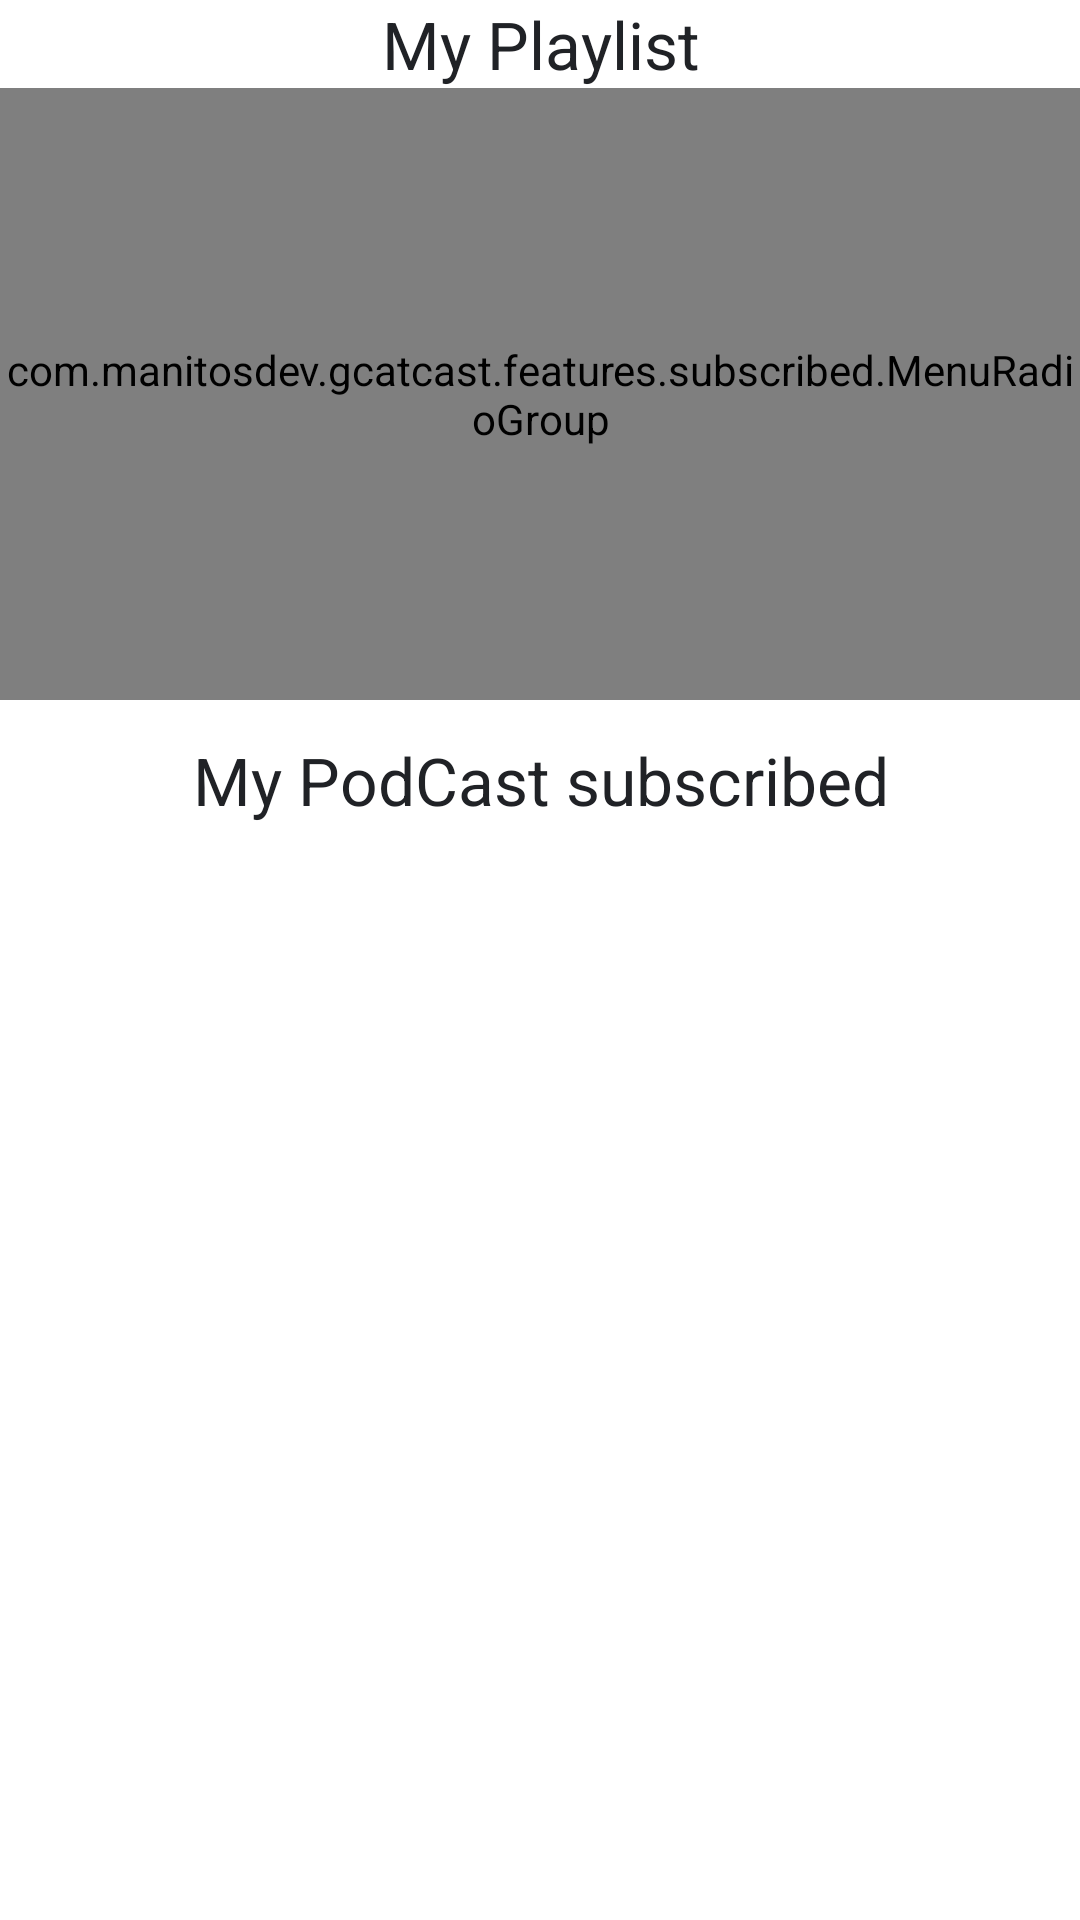

Here is an Android app screen rendered from its layout file. Give the layout XML and the strings, colors and styles it references.
<!-- AndroidManifest.xml: application theme Theme.GCat -->
<!-- res/layout/subscribed_fragment.xml -->
<?xml version="1.0" encoding="utf-8"?>
<androidx.constraintlayout.widget.ConstraintLayout xmlns:android="http://schemas.android.com/apk/res/android"
    xmlns:app="http://schemas.android.com/apk/res-auto"
    xmlns:tools="http://schemas.android.com/tools"
    android:layout_width="match_parent"
    android:layout_height="match_parent"
    tools:context=".features.subscribed.SubscribedFragment">

    <com.manitosdev.gcatcast.features.subscribed.MenuRadioGroup
        android:id="@+id/radioSelectionGroup"
        android:layout_width="0dp"
        android:layout_height="0dp"
        android:background="@color/colorErrorInverse"
        app:layout_constraintBottom_toBottomOf="@+id/subscribedPlaylistSectionRecycler"
        app:layout_constraintEnd_toEndOf="parent"
        app:layout_constraintHorizontal_bias="0.5"
        app:layout_constraintStart_toStartOf="parent"
        app:layout_constraintTop_toBottomOf="@+id/subscribedPlaylistSectionTitle" />

    <TextView
        android:id="@+id/subscribedPlaylistSectionTitle"
        android:layout_width="0dp"
        android:layout_height="wrap_content"
        android:text="@string/subscribed_my_playlist"
        android:textAlignment="center"
        android:textAppearance="@style/TextAppearance.AppCompat.Large"
        app:layout_constraintBottom_toTopOf="@+id/subscribedPlaylistSectionRecycler"
        app:layout_constraintEnd_toEndOf="parent"
        app:layout_constraintHorizontal_bias="0.5"
        app:layout_constraintStart_toStartOf="parent"
        app:layout_constraintTop_toTopOf="parent" />

    <androidx.recyclerview.widget.RecyclerView
        android:id="@+id/subscribedPlaylistSectionRecycler"
        android:layout_width="match_parent"
        android:layout_height="0dp"
        android:layout_marginTop="12dp"
        android:visibility="invisible"
        app:layout_constraintBottom_toTopOf="@+id/subscribedPodcastSectionTitle"
        app:layout_constraintEnd_toEndOf="parent"
        app:layout_constraintHeight_percent="0.3"
        app:layout_constraintHorizontal_bias="0.5"
        app:layout_constraintStart_toStartOf="parent"
        app:layout_constraintTop_toBottomOf="@+id/subscribedPlaylistSectionTitle" />

    <TextView
        android:id="@+id/subscribedPodcastSectionTitle"
        android:layout_width="0dp"
        android:layout_height="wrap_content"
        android:layout_marginTop="12dp"
        android:text="@string/subscribed_my_podcast"
        android:textAlignment="center"
        android:textAppearance="@style/TextAppearance.AppCompat.Large"
        app:layout_constraintBottom_toTopOf="@+id/subscribedSectionRecycler"
        app:layout_constraintEnd_toEndOf="parent"
        app:layout_constraintHorizontal_bias="0.5"
        app:layout_constraintStart_toStartOf="parent"
        app:layout_constraintTop_toBottomOf="@+id/subscribedPlaylistSectionRecycler" />

    <androidx.recyclerview.widget.RecyclerView
        android:id="@+id/subscribedSectionRecycler"
        android:layout_width="match_parent"
        android:layout_height="0dp"
        android:layout_marginTop="12dp"
        app:layout_constraintBottom_toBottomOf="parent"
        app:layout_constraintEnd_toEndOf="parent"
        app:layout_constraintHorizontal_bias="0.5"
        app:layout_constraintStart_toStartOf="parent"
        app:layout_constraintTop_toBottomOf="@+id/subscribedPodcastSectionTitle" />

</androidx.constraintlayout.widget.ConstraintLayout>
<!-- resources referenced by this layout -->
<resources>
  <color name="colorErrorInverse">#6DB00020</color>
  <string name="subscribed_my_playlist">My Playlist</string>
  <string name="subscribed_my_podcast">My PodCast subscribed</string>
  <style name="Theme.GCat" parent="Theme.AppCompat.Light.NoActionBar">
          
          <item name="colorPrimary">@color/colorPrimary</item>
          <item name="colorPrimaryDark">@color/colorPrimaryDark</item>
          <item name="colorAccent">@color/colorError</item>
          <item name="android:windowLightStatusBar" tools:targetApi="m">true</item>
          <item name="android:textColorPrimary">@color/textColorPrimary</item>
  
          
          <item name="android:colorBackground">@color/colorBackground</item>
          <item name="colorOnBackground">@color/colorOnBackground</item>
          <item name="colorSurface">@color/colorSurface</item>
          <item name="colorOnSurface">@color/colorOnSurface</item>
          <item name="colorError">@color/colorError</item>
          <item name="colorOnError">@color/colorOnError</item>
      </style>
  <color name="colorPrimary">#FFFFFF</color>
  <color name="colorPrimaryDark">@color/colorPrimary</color>
  <color name="colorError">#B00020</color>
  <color name="textColorPrimary">#202226</color>
  <color name="colorBackground">#FFFFFF</color>
  <color name="colorOnBackground">#000000</color>
  <color name="colorSurface">#FFFFFF</color>
  <color name="colorOnSurface">#000000</color>
  <color name="colorOnError">#FFFFFF</color>
</resources>
